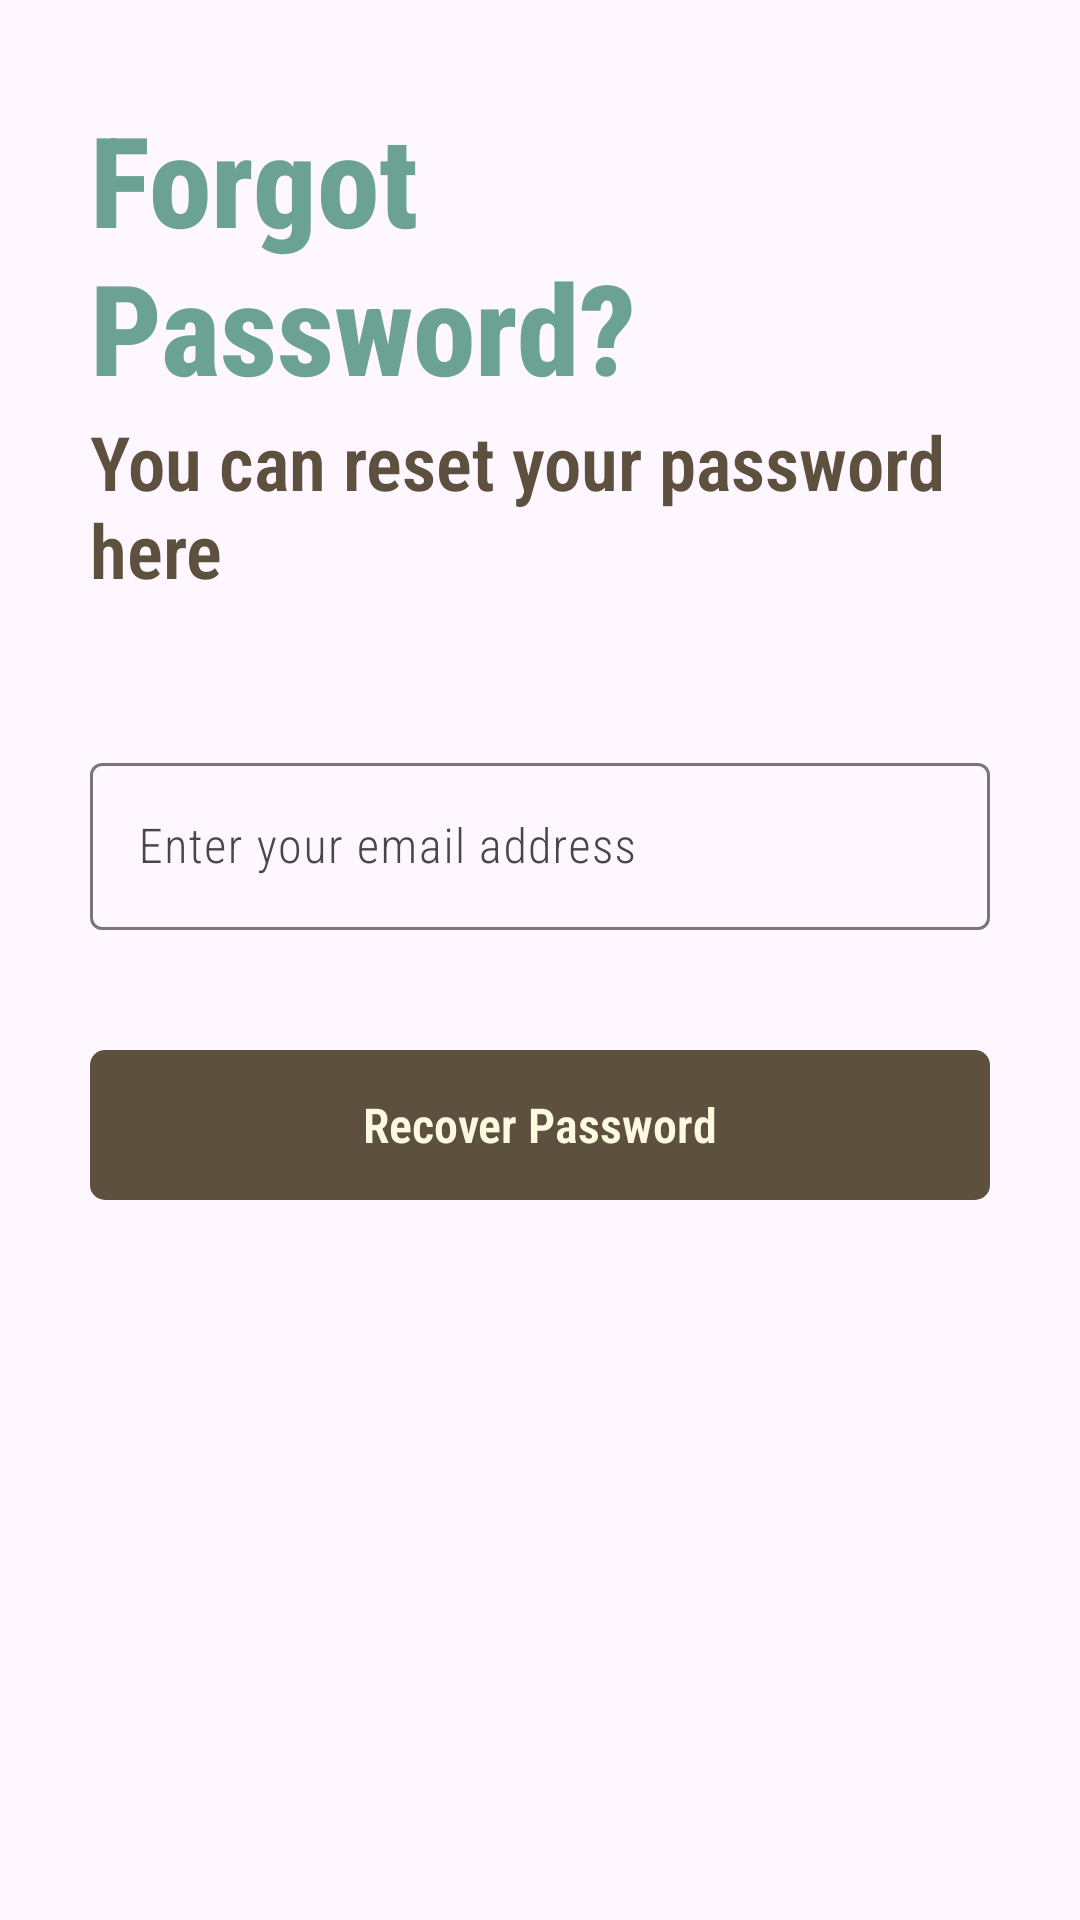

Here is an Android app screen rendered from its layout file. Give the layout XML and the strings, colors and styles it references.
<!-- AndroidManifest.xml: application theme Theme.Reflectify -->
<!-- res/layout/activity_forgotpassword.xml -->
<?xml version="1.0" encoding="utf-8"?>
<RelativeLayout xmlns:android="http://schemas.android.com/apk/res/android"
    xmlns:app="http://schemas.android.com/apk/res-auto"
    xmlns:tools="http://schemas.android.com/tools"
    android:layout_width="match_parent"
    android:layout_height="match_parent"
    tools:context=".forgotpassword">

    <RelativeLayout
        android:layout_width="match_parent"
        android:layout_height="wrap_content"
        android:id="@+id/centerline3"
        android:layout_centerInParent="true">
    </RelativeLayout>

    <LinearLayout
        android:layout_width="match_parent"
        android:layout_height="wrap_content"
        android:layout_marginLeft="30dp"
        android:layout_marginRight="30dp"
        android:layout_above="@+id/centerline3"
        android:layout_marginBottom="120dp"
        android:orientation="vertical">

        <TextView
            android:layout_width="match_parent"
            android:layout_height="wrap_content"
            android:text="Forgot Password?"
            android:textColor="@color/cambridge_blue"
            android:textSize="42sp"
            android:fontFamily="sans-serif-condensed-medium"
            android:textStyle="bold">

        </TextView>

        <TextView
            android:layout_width="match_parent"
            android:layout_height="wrap_content"
            android:text="You can reset your password here"
            android:textSize="25sp"
            android:fontFamily="sans-serif-condensed-light"
            android:textColor="@color/walnut_brown"
            android:textStyle="bold">

        </TextView>

    </LinearLayout>

    <com.google.android.material.textfield.TextInputLayout
        android:layout_width="match_parent"
        android:layout_height="wrap_content"
        android:layout_above="@+id/centerline3"
        android:layout_marginBottom="10dp"
        android:id="@+id/forgot"
        android:layout_marginRight="30dp"
        android:layout_marginLeft="30dp"
        >
        <EditText
            android:layout_width="match_parent"
            android:layout_height="wrap_content"
            android:id="@+id/forgotpassword"
            android:fontFamily="sans-serif-condensed-light"
            android:hint="Enter your email address"
            android:inputType="textEmailAddress">

        </EditText>
    </com.google.android.material.textfield.TextInputLayout>

    <RelativeLayout
        android:layout_width="match_parent"
        android:layout_height="50dp"
        android:layout_marginLeft="30dp"
        android:layout_marginRight="30dp"
        android:layout_marginTop="30dp"
        android:layout_below="@id/centerline3"
        android:background="@drawable/button_design"
        android:id="@+id/passwordrecoverbutton">

        <TextView
            android:layout_width="wrap_content"
            android:layout_height="wrap_content"
            android:textStyle="bold"
            android:layout_marginStart="8dp"
            android:textSize="16sp"
            android:text="Recover Password"
            android:fontFamily="sans-serif-condensed-light"
            android:layout_centerInParent="true"
            android:textColor="@color/beige">

        </TextView>

    </RelativeLayout>

</RelativeLayout>
<!-- resources referenced by this layout -->
<resources>
  <color name="beige">#FEFAE0</color>
  <color name="cambridge_blue">#6BA292</color>
  <color name="walnut_brown">#5E503F</color>
  <!-- drawable button_design (drawable) -->
  <?xml version="1.0" encoding="utf-8"?>
  <shape xmlns:android="http://schemas.android.com/apk/res/android">
      <solid android:color="@color/walnut_brown" />
      <corners android:radius="5dp" />
  </shape>
  <style name="Theme.Reflectify" parent="Base.Theme.Reflectify" />
  <style name="Base.Theme.Reflectify" parent="Theme.Material3.DayNight.NoActionBar">
          
          
      </style>
</resources>
